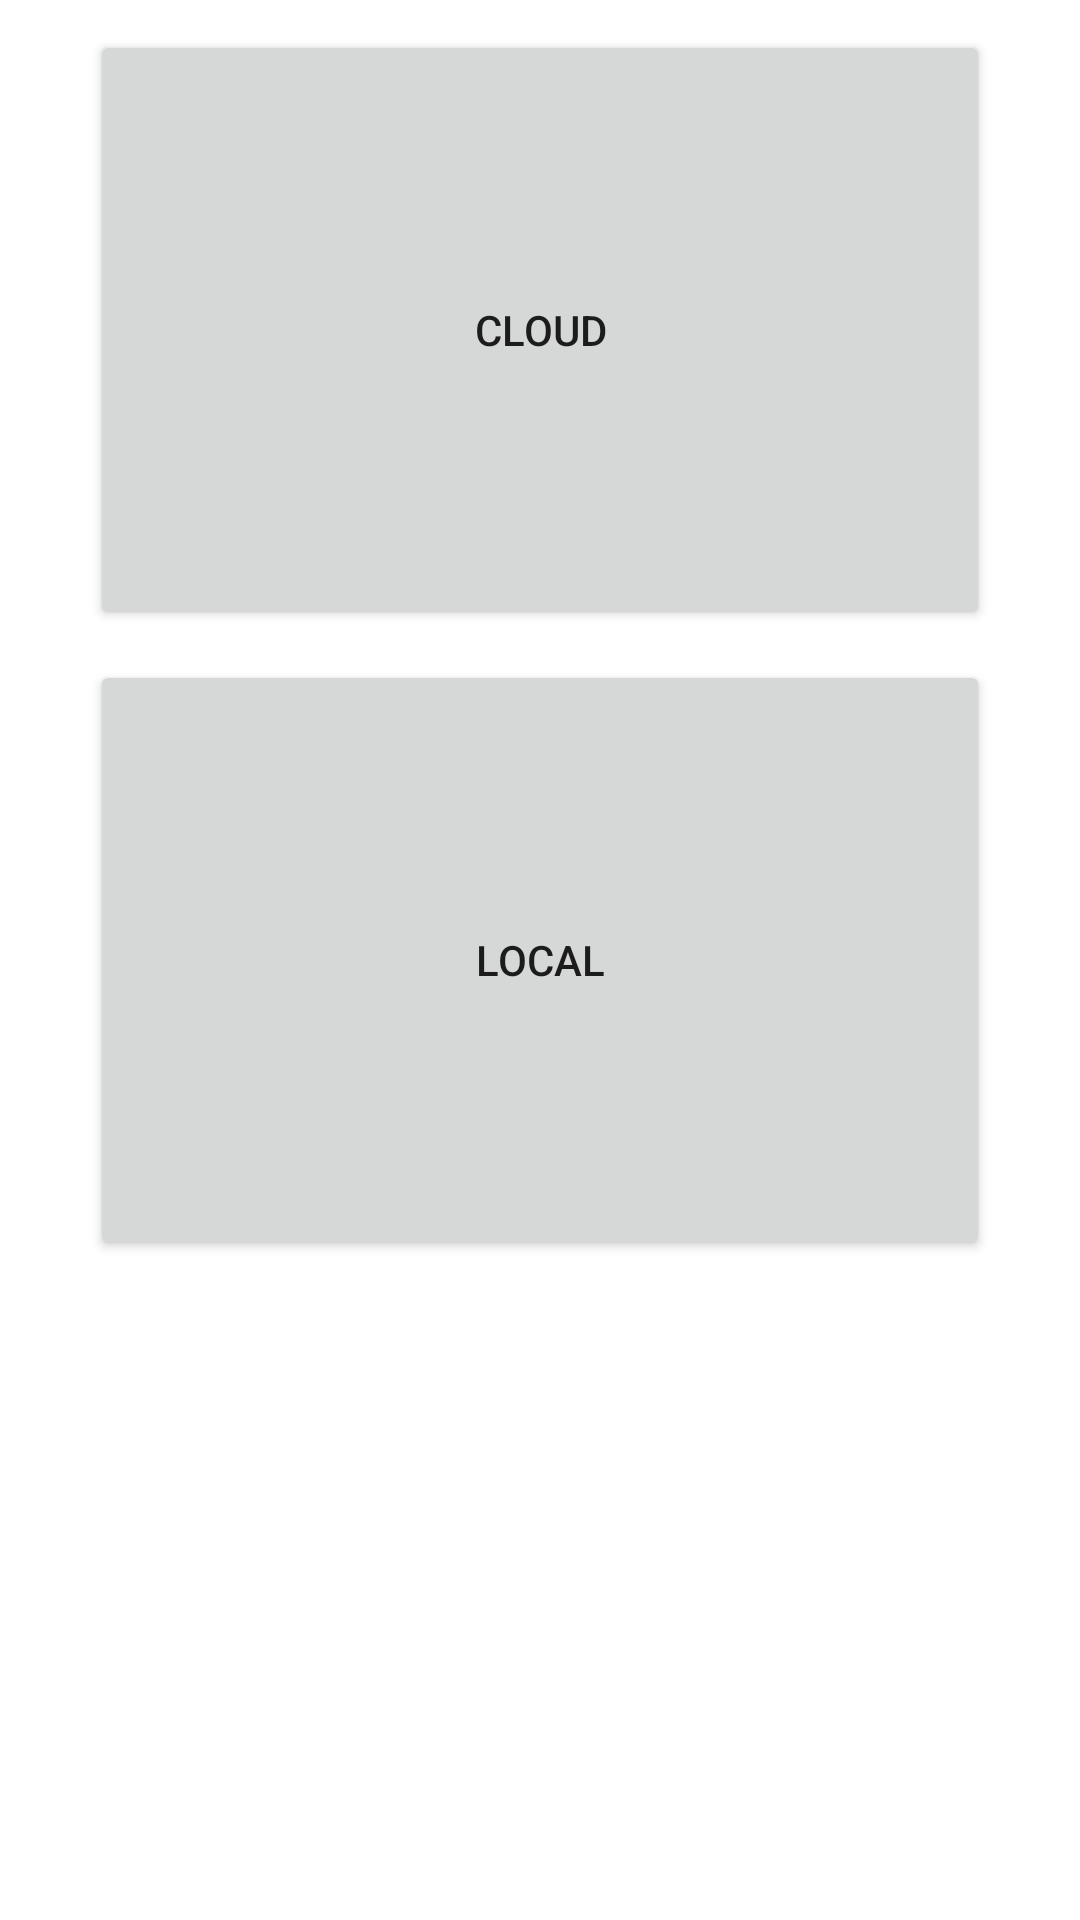

The Android layout XML behind this screen, and the referenced resources:
<!-- AndroidManifest.xml: application theme Theme.RadioNodePanel -->
<!-- res/layout/activity_startselect.xml -->
<?xml version="1.0" encoding="utf-8"?>
<androidx.constraintlayout.widget.ConstraintLayout xmlns:android="http://schemas.android.com/apk/res/android"
    xmlns:app="http://schemas.android.com/apk/res-auto"
    xmlns:tools="http://schemas.android.com/tools"
    android:layout_width="match_parent"
    android:layout_height="match_parent">

    <Button
        android:id="@+id/cloud"
        android:layout_width="300dp"
        android:layout_height="200dp"
        android:text="@string/cloud"
        app:layout_constraintBottom_toTopOf="@+id/local"
        app:layout_constraintEnd_toEndOf="parent"
        app:layout_constraintStart_toStartOf="parent"
        app:layout_constraintTop_toTopOf="parent" />

    <Button
        android:id="@+id/local"
        android:layout_width="300dp"
        android:layout_height="200dp"
        android:text="@string/local"
        app:layout_constraintBottom_toBottomOf="parent"
        app:layout_constraintEnd_toEndOf="parent"
        app:layout_constraintStart_toStartOf="parent"
        app:layout_constraintTop_toTopOf="parent" />
</androidx.constraintlayout.widget.ConstraintLayout>
<!-- resources referenced by this layout -->
<resources>
  <string name="cloud">CLOUD</string>
  <string name="local">LOCAL</string>
  <style name="Theme.RadioNodePanel" parent="Theme.MaterialComponents.DayNight.DarkActionBar">
          
          <item name="colorPrimary">@color/purple_500</item>
          <item name="colorPrimaryVariant">@color/purple_700</item>
          <item name="colorOnPrimary">@color/white</item>
          
          <item name="colorSecondary">@color/teal_200</item>
          <item name="colorSecondaryVariant">@color/teal_700</item>
          <item name="colorOnSecondary">@color/black</item>
          
          <item name="android:statusBarColor" tools:targetApi="l">?attr/colorPrimaryVariant</item>
          
      </style>
  <!-- not gathered from this repository: default colours our renderer supplied (Android Studio template values) -->
  <color name="purple_500">#FF6200EE</color>
  <color name="purple_700">#FF3700B3</color>
  <color name="teal_200">#FF03DAC5</color>
  <color name="teal_700">#FF018786</color>
  <color name="black">#FF000000</color>
  <color name="white">#FFFFFFFF</color>
</resources>
